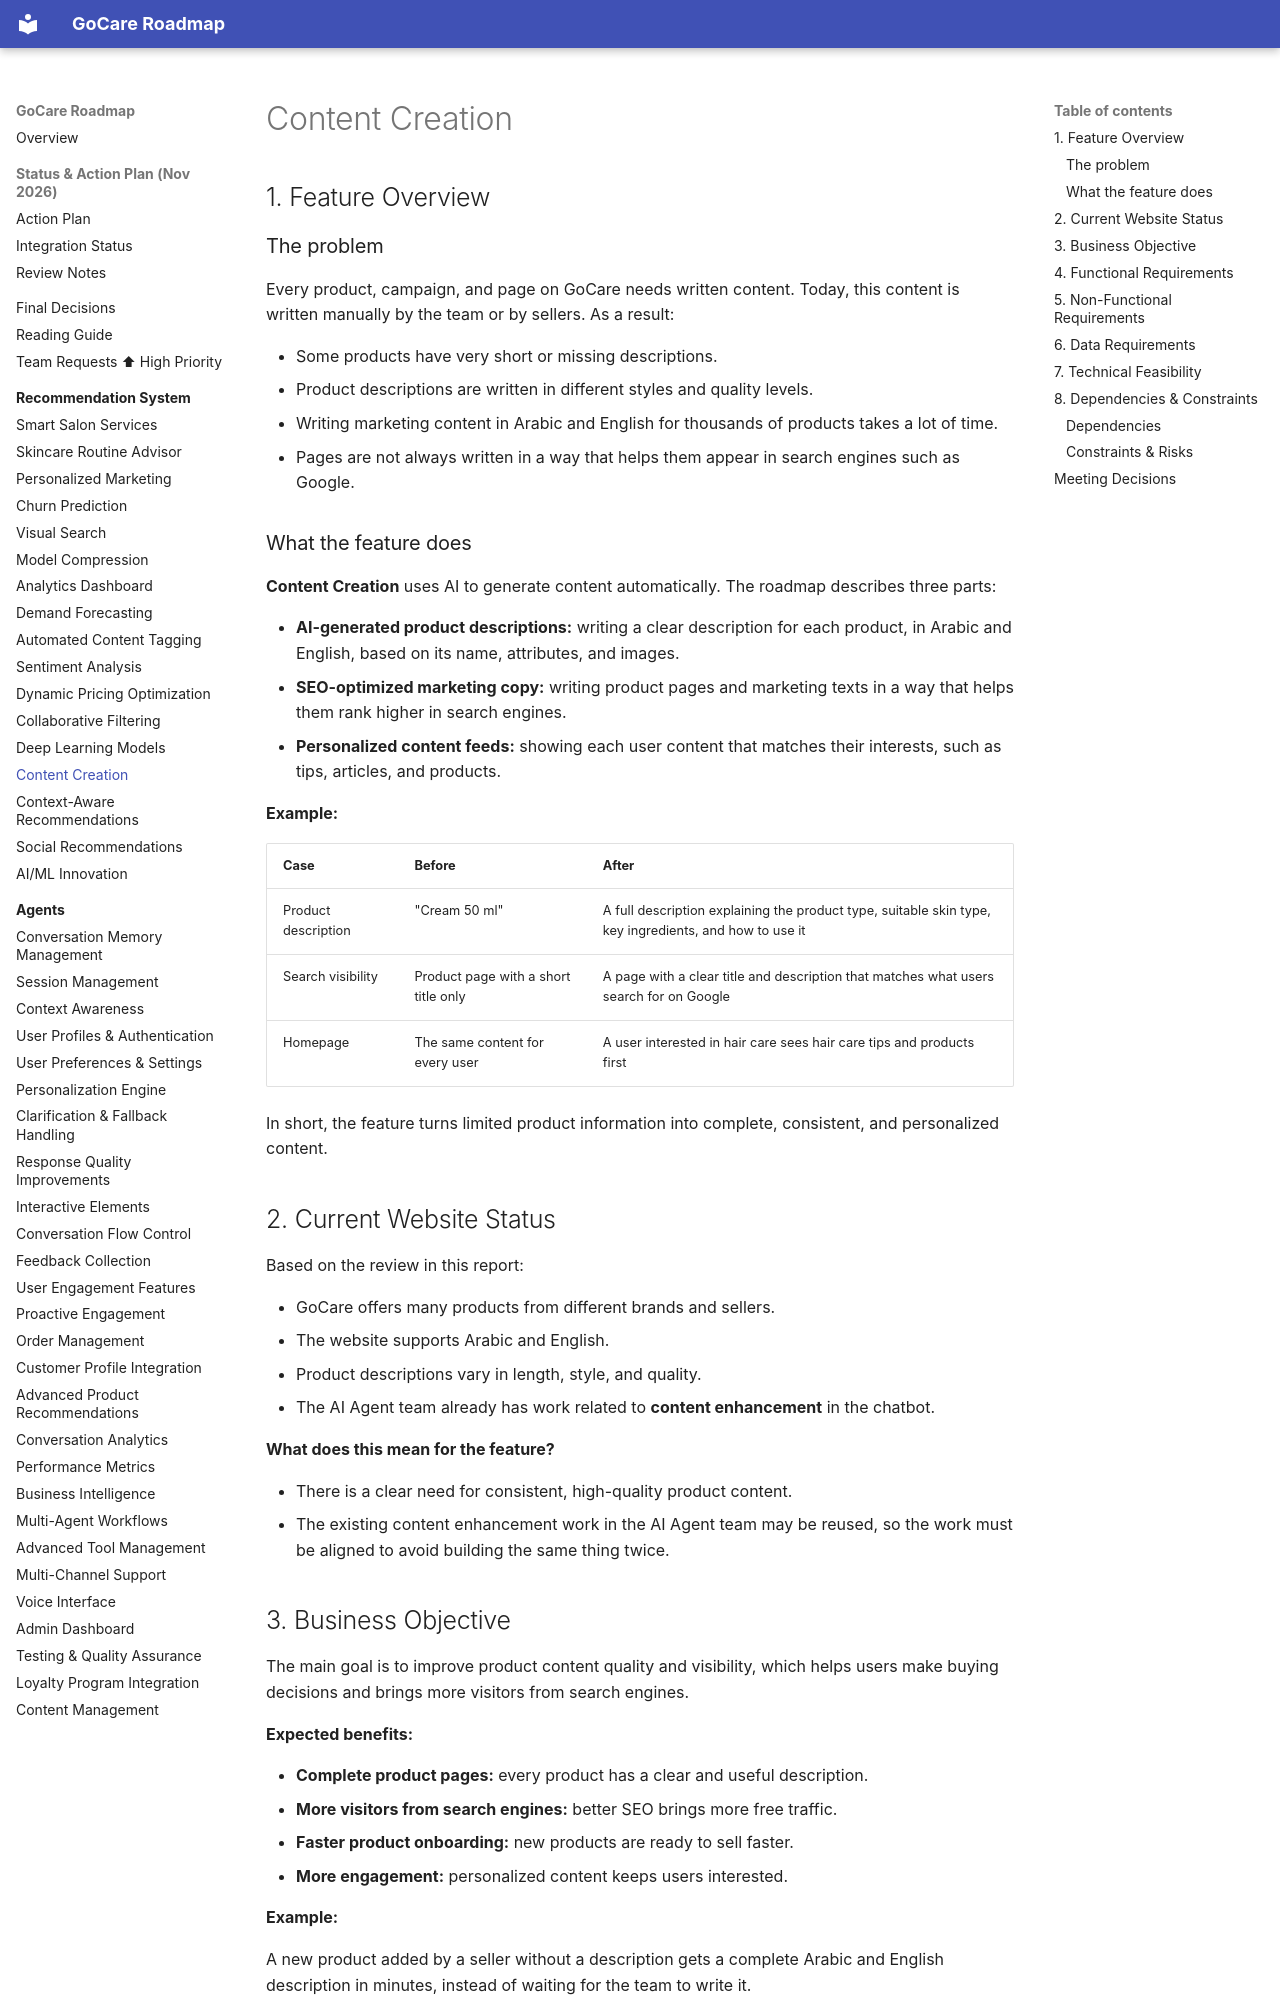

repository: kershrita/gocare-roadmap · page: recommendation/content-creation/index.html · generator: mkdocs

# Content Creation

## 1. Feature Overview

### The problem

Every product, campaign, and page on GoCare needs written content. Today, this content is written manually by the team or by sellers. As a result:

- Some products have very short or missing descriptions.
- Product descriptions are written in different styles and quality levels.
- Writing marketing content in Arabic and English for thousands of products takes a lot of time.
- Pages are not always written in a way that helps them appear in search engines such as Google.

### What the feature does

**Content Creation** uses AI to generate content automatically. The roadmap describes three parts:

- **AI-generated product descriptions:** writing a clear description for each product, in Arabic and English, based on its name, attributes, and images.
- **SEO-optimized marketing copy:** writing product pages and marketing texts in a way that helps them rank higher in search engines.
- **Personalized content feeds:** showing each user content that matches their interests, such as tips, articles, and products.

**Example:**

| Case                | Before                               | After                                                                                                  |
|---------------------|--------------------------------------|--------------------------------------------------------------------------------------------------------|
| Product description | "Cream 50 ml"                        | A full description explaining the product type, suitable skin type, key ingredients, and how to use it |
| Search visibility   | Product page with a short title only | A page with a clear title and description that matches what users search for on Google                 |
| Homepage            | The same content for every user      | A user interested in hair care sees hair care tips and products first                                  |

In short, the feature turns limited product information into complete, consistent, and personalized content.

## 2. Current Website Status

Based on the review in this report:

- GoCare offers many products from different brands and sellers.
- The website supports Arabic and English.
- Product descriptions vary in length, style, and quality.
- The AI Agent team already has work related to **content enhancement** in the chatbot.

**What does this mean for the feature?**

- There is a clear need for consistent, high-quality product content.
- The existing content enhancement work in the AI Agent team may be reused, so the work must be aligned to avoid building the same thing twice.
